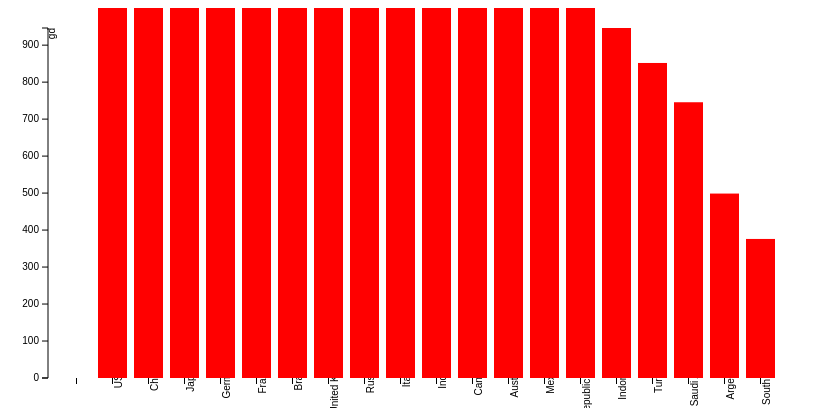
D3 v3 page, settled after 360 driven frames (6 s of simulated time); the page loaded 1 data file(s).


// ── bar1.js

var margin = {top: 20, right: 20, bottom: 30, left: 40},
 width = 800 - margin.left - margin.right,
 height = 400 - margin.top - margin.bottom;

var x = d3.scale.ordinal()
 .rangeRoundBands([0, width], .2);

var y = d3.scale.linear()
 .range([height, 0]);

var xAxis = d3.svg.axis()
 .scale(x)
 .orient("bottom");

var yAxis = d3.svg.axis()
 .scale(y)
 .orient("left")
 .ticks(11);

var svg = d3.select("body").append("svg")
 .attr("width", width + margin.left + margin.right)
 .attr("height", height + margin.top + margin.bottom)
.append("g")
 .attr("transform", "translate(" + margin.left + "," + margin.top + ")");

d3.json("snd.json", function(error, data) {
if (error) throw error;

x.domain(data.map(function(d) { return d.countryName; }));
y.domain([0, d3.max(data, function(d) { return d.gd; })]);

svg.append("g")
   .attr("class", "x axis")
   .attr("transform", "translate(0," + height + ")")
   .call(xAxis)
   .selectAll("text")
  .attr("dx", "0em")
  .attr("dy", "0")
  .attr("transform", "rotate(-90)" )
  .append("text")
   .attr("transform", "translate(" + width + "0)")
   .text("Country Name");

svg.append("g")
   .attr("class", "y axis")
   .call(yAxis)
   .append("text")
   .attr("transform", "rotate(-90)")
   .attr("y", 6)
   .attr("dy", ".1em")
   .style("text-anchor", "end")
   .text("gd");

svg.selectAll(".bar")
   .data(data)
 .enter().append("rect")
   .attr("class", "bar")
   .attr("x", function(d) { return x(d.countryName); })
   .attr("width", x.rangeBand())
   .attr("y", function(d) { return y(d.gd); })
   .attr("height", function(d) { return height - y(d.gd); });
});

function type(d)
 {
d.gd= +d.gd;
return d;
}


### data: snd.json
[
 "",
 "",
 {
  "gd": "16238",
  "countryName": "USA"
 },
 {
  "gd": "9020",
  "countryName": "China"
 },
 {
  "gd": "5150",
  "countryName": "Japan"
 },
 {
  "gd": "3598",
  "countryName": "Germany"
 },
 {
  "gd": "2739",
  "countryName": "France"
 },
 {
  "gd": "2457",
  "countryName": "Brazil"
 },
 "... 13 more items"
]